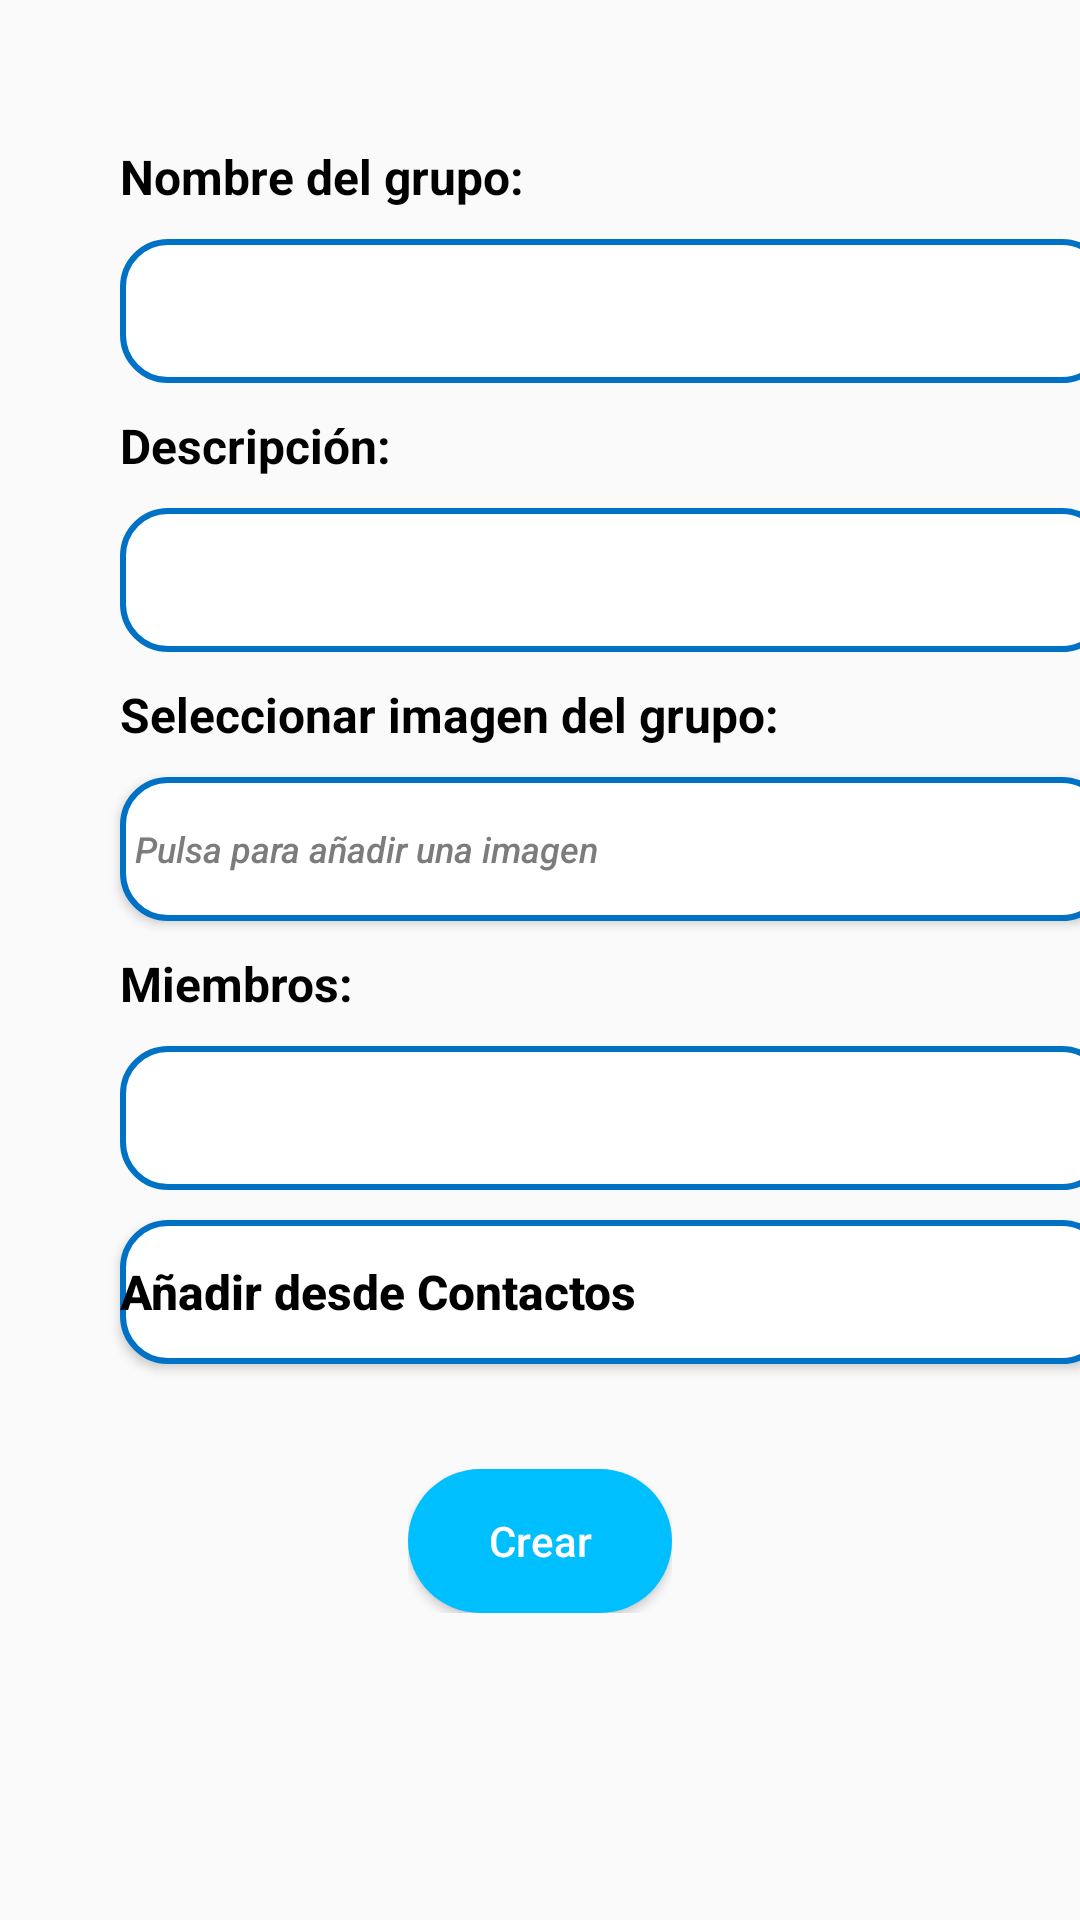

Here is an Android app screen rendered from its layout file. Give the layout XML and the strings, colors and styles it references.
<!-- AndroidManifest.xml: application theme Theme.MoneySplitter -->
<!-- res/layout/activity_new_group.xml -->
<?xml version="1.0" encoding="utf-8"?>
<ScrollView xmlns:android="http://schemas.android.com/apk/res/android"
    xmlns:app="http://schemas.android.com/apk/res-auto"
    xmlns:tools="http://schemas.android.com/tools"
    android:layout_width="match_parent"
    android:layout_height="match_parent"
    android:background="#FAFAFA">

<LinearLayout
    android:layout_width="match_parent"
    android:layout_height="match_parent"

    android:background="#FAFAFA"
    android:orientation="vertical"
    tools:context=".view.NewGroupActivity">



    <TextView
        android:id="@+id/textNombreGrupo"
        android:layout_width="wrap_content"
        android:layout_height="wrap_content"
        android:layout_marginStart="40dp"
        android:layout_marginTop="48dp"
        android:labelFor="@id/editTextNombre"
        android:text="@string/textNombreGrupo"
        android:textColor="#000000"
        android:textSize="16sp"
        android:textStyle="bold"
        app:layout_constraintStart_toStartOf="parent"
        app:layout_constraintTop_toTopOf="parent" />
    <EditText
        android:id="@+id/editTextNombre"
        android:layout_width="330dp"
        android:layout_height="48dp"
        android:layout_marginStart="40dp"
        android:layout_marginTop="10dp"
        android:background="@drawable/rounded_corners_plain_text"
        android:ems="10"
        android:inputType="textPersonName"
        app:layout_constraintStart_toStartOf="parent"
        app:layout_constraintTop_toBottomOf="@+id/textNombreGrupo"
        android:textColor="#000000"
        android:padding="10dp"/>



    <TextView
        android:id="@+id/textDescGrupo"
        android:layout_width="wrap_content"
        android:layout_height="wrap_content"
        android:layout_marginStart="40dp"
        android:layout_marginTop="10dp"
        android:labelFor="@id/editTextApellidos"
        android:text="@string/textDescGrupo"
        android:textColor="#000000"
        android:textSize="16sp"
        android:textStyle="bold"
        app:layout_constraintStart_toStartOf="parent"
        app:layout_constraintTop_toBottomOf="@+id/editTextNombre" />
    <EditText
        android:id="@+id/editTextDescGrupo"
        android:layout_width="330dp"
        android:layout_height="48dp"
        android:layout_marginStart="40dp"
        android:layout_marginTop="10dp"
        android:background="@drawable/rounded_corners_plain_text"
        android:ems="10"

        app:layout_constraintStart_toStartOf="parent"
        app:layout_constraintTop_toBottomOf="@+id/textRepetirContraseña"
        android:textColor="#000000"
        android:padding="10dp"
        android:inputType="text"/>

    <TextView
        android:id="@+id/textImagenGrupo"
        android:layout_width="wrap_content"
        android:layout_height="wrap_content"
        android:layout_marginStart="40dp"
        android:layout_marginTop="10dp"
        android:labelFor="@id/editTextCorreo"
        android:text="@string/textImagenGrupo"
        android:textColor="#000000"
        android:textSize="16sp"
        android:textStyle="bold"
        app:layout_constraintStart_toStartOf="parent"
        tools:layout_editor_absoluteY="317dp" />


    <Button
        android:id="@+id/addGroupImageButton"
        android:layout_width="330dp"
        android:layout_height="48dp"
        android:layout_marginStart="40dp"
        android:layout_marginTop="10dp"
        android:background="@drawable/rounded_corners_plain_text"
        android:backgroundTint="@null"
        android:drawableLeft="@drawable/ic_add_black_24dp"
        android:paddingLeft="5dp"

        android:text="@string/addGroupImageButtonTxt"
        android:textAlignment="textStart"
        android:textAllCaps="false"
        android:textColor="@color/grey"
        android:textSize="12dp"
        android:textStyle="italic"
        app:backgroundTint="@null"
        app:layout_constraintStart_toStartOf="parent"
        app:layout_constraintTop_toBottomOf="@+id/textRepetirContraseña" />



    <TextView
        android:id="@+id/textMiembros"
        android:layout_width="wrap_content"
        android:layout_height="wrap_content"
        android:layout_marginStart="40dp"
        android:layout_marginTop="10dp"
        android:labelFor="@id/editTextMiembros"
        android:text="@string/textMiembros"
        android:textColor="#000000"
        android:textSize="16sp"
        android:textStyle="bold"
        app:layout_constraintStart_toStartOf="parent"
        app:layout_constraintTop_toBottomOf="@+id/editTextCorreo" />




    <RelativeLayout
        android:layout_width="330dp"
        android:layout_height="48dp"
        android:layout_marginStart="40dp"
        android:layout_marginTop="10dp"
        tools:layout_editor_absoluteY="484dp"

         >

        <EditText
            android:id="@+id/editTextMiembros"
            android:layout_width="match_parent"
            android:layout_height="match_parent"
            android:background="@drawable/rounded_corners_plain_text"
            android:ems="10"
            android:inputType="textPersonName|phone"
            android:padding="10dp"
            android:textColor="#000000"
            android:textCursorDrawable="@null"

            tools:layout_editor_absoluteY="484dp" />

        <ImageButton
            android:id="@+id/addMemberButton"
            android:layout_width="wrap_content"
            android:layout_height="wrap_content"
            android:layout_alignTop="@id/editTextMiembros"
            android:layout_alignRight="@id/editTextMiembros"
            android:layout_alignBottom="@id/editTextMiembros"
            android:layout_alignParentRight="true"
            android:layout_marginRight="5dp"
            android:layout_centerVertical="true"
            android:background="@null"
            android:src="@drawable/ic_add_black_24dp"
            android:text="@string/button" />

    </RelativeLayout>

    <LinearLayout
        android:id="@+id/newMembersLayout"
        android:layout_width="match_parent"
        android:layout_height="wrap_content"
        android:orientation="vertical">


    </LinearLayout>

    <Button
        android:id="@+id/addFromContactButton"
        android:layout_width="330dp"
        android:layout_height="48dp"
        android:layout_marginStart="40dp"
        android:layout_marginTop="10dp"
        android:background="@drawable/rounded_corners_plain_text"
        android:backgroundTint="@null"
        android:drawableRight="@drawable/baseline_perm_contact_calendar_24"
        android:paddingRight="10dp"

        android:text="Añadir desde Contactos"
        android:textAlignment="textStart"
        android:textAllCaps="false"
        android:textColor="@color/black"
        android:textSize="16dp"
        android:textStyle="bold"

        app:backgroundTint="@null"
        app:layout_constraintStart_toStartOf="parent" />

    <androidx.constraintlayout.widget.ConstraintLayout
        android:layout_width="wrap_content"
        android:layout_height="wrap_content"
        android:layout_gravity="center"
        android:layout_marginTop="35dp"
        android:layout_marginBottom="35dp"
        android:background="#FAFAFA">

    <ProgressBar
        android:id="@+id/progress_loader_new_group"
        style="?android:attr/progressBarStyle"
        android:layout_width="wrap_content"
        android:layout_height="wrap_content"
        android:layout_centerInParent="true"
        android:elevation="8dp"
        android:indeterminateTint="@color/white"
        android:progressTint="@color/white"
        android:visibility="invisible"
        app:layout_constraintBottom_toBottomOf="@+id/buttonNewGroup"
        app:layout_constraintEnd_toEndOf="@+id/buttonNewGroup"
        app:layout_constraintStart_toStartOf="@+id/buttonNewGroup"
        app:layout_constraintTop_toTopOf="@+id/buttonNewGroup" />

        <Button
            android:id="@+id/buttonNewGroup"
            android:layout_width="wrap_content"
            android:layout_height="wrap_content"
            android:layout_gravity="center"
            android:background="@drawable/rounded_corners_weak"
            android:gravity="center|center_horizontal"
            android:text="@string/buttonNewGroupTxt"
            android:textAlignment="center"
            android:textAllCaps="false"
            android:textColor="#FFFFFF"
            app:backgroundTint="@null"
            app:layout_constraintBottom_toBottomOf="parent"
            app:layout_constraintEnd_toEndOf="parent"
            app:layout_constraintStart_toStartOf="parent"
            app:layout_constraintTop_toTopOf="parent" />
    </androidx.constraintlayout.widget.ConstraintLayout>

</LinearLayout>

</ScrollView>
<!-- resources referenced by this layout -->
<resources>
  <color name="black">#FF000000</color>
  <color name="grey">#FF7C7C7C</color>
  <color name="white">#FFFFFFFF</color>
  <!-- drawable rounded_corners_plain_text (drawable) -->
  <?xml version="1.0" encoding="utf-8"?>
  <selector xmlns:android="http://schemas.android.com/apk/res/android">
      <item>
          <shape android:shape="rectangle">
              <corners android:radius="15dp" />
              <solid android:color="#FFFFFF" />
              <stroke android:width="2dp" android:color="#0072C6" />
          </shape>
      </item>
  </selector>
  <!-- drawable rounded_corners_weak (drawable) -->
  <selector xmlns:android="http://schemas.android.com/apk/res/android">
      <item>
          <shape android:shape="rectangle">
              <corners android:radius="50dip" />
              <solid android:color="#00BFFF" />
          </shape>
      </item>
  </selector>
  <string name="addGroupImageButtonTxt">Pulsa para añadir una imagen</string>
  <string name="button">Button</string>
  <string name="buttonNewGroupTxt">Crear</string>
  <string name="textDescGrupo">Descripción:</string>
  <string name="textImagenGrupo">Seleccionar imagen del grupo:</string>
  <string name="textMiembros">Miembros:</string>
  <string name="textNombreGrupo">Nombre del grupo:</string>
  <style name="Theme.MoneySplitter" parent="Theme.MaterialComponents.DayNight.DarkActionBar">
          
          <item name="colorPrimary">@color/soft_blue</item>
          <item name="colorPrimaryVariant">@color/dark_blue</item>
          <item name="colorOnPrimary">@color/white</item>
          
          <item name="colorSecondary">@color/soft_blue</item>
          <item name="colorSecondaryVariant">@color/dark_blue</item>
          <item name="colorOnSecondary">@color/black</item>
          
          <item name="android:statusBarColor">@color/dark_blue</item>
          <item name="android:navigationBarColor">@color/dark_blue</item>
  
  
  
          
      </style>
  <color name="soft_blue">#00BFFF</color>
  <color name="dark_blue">#0072C6</color>
</resources>
